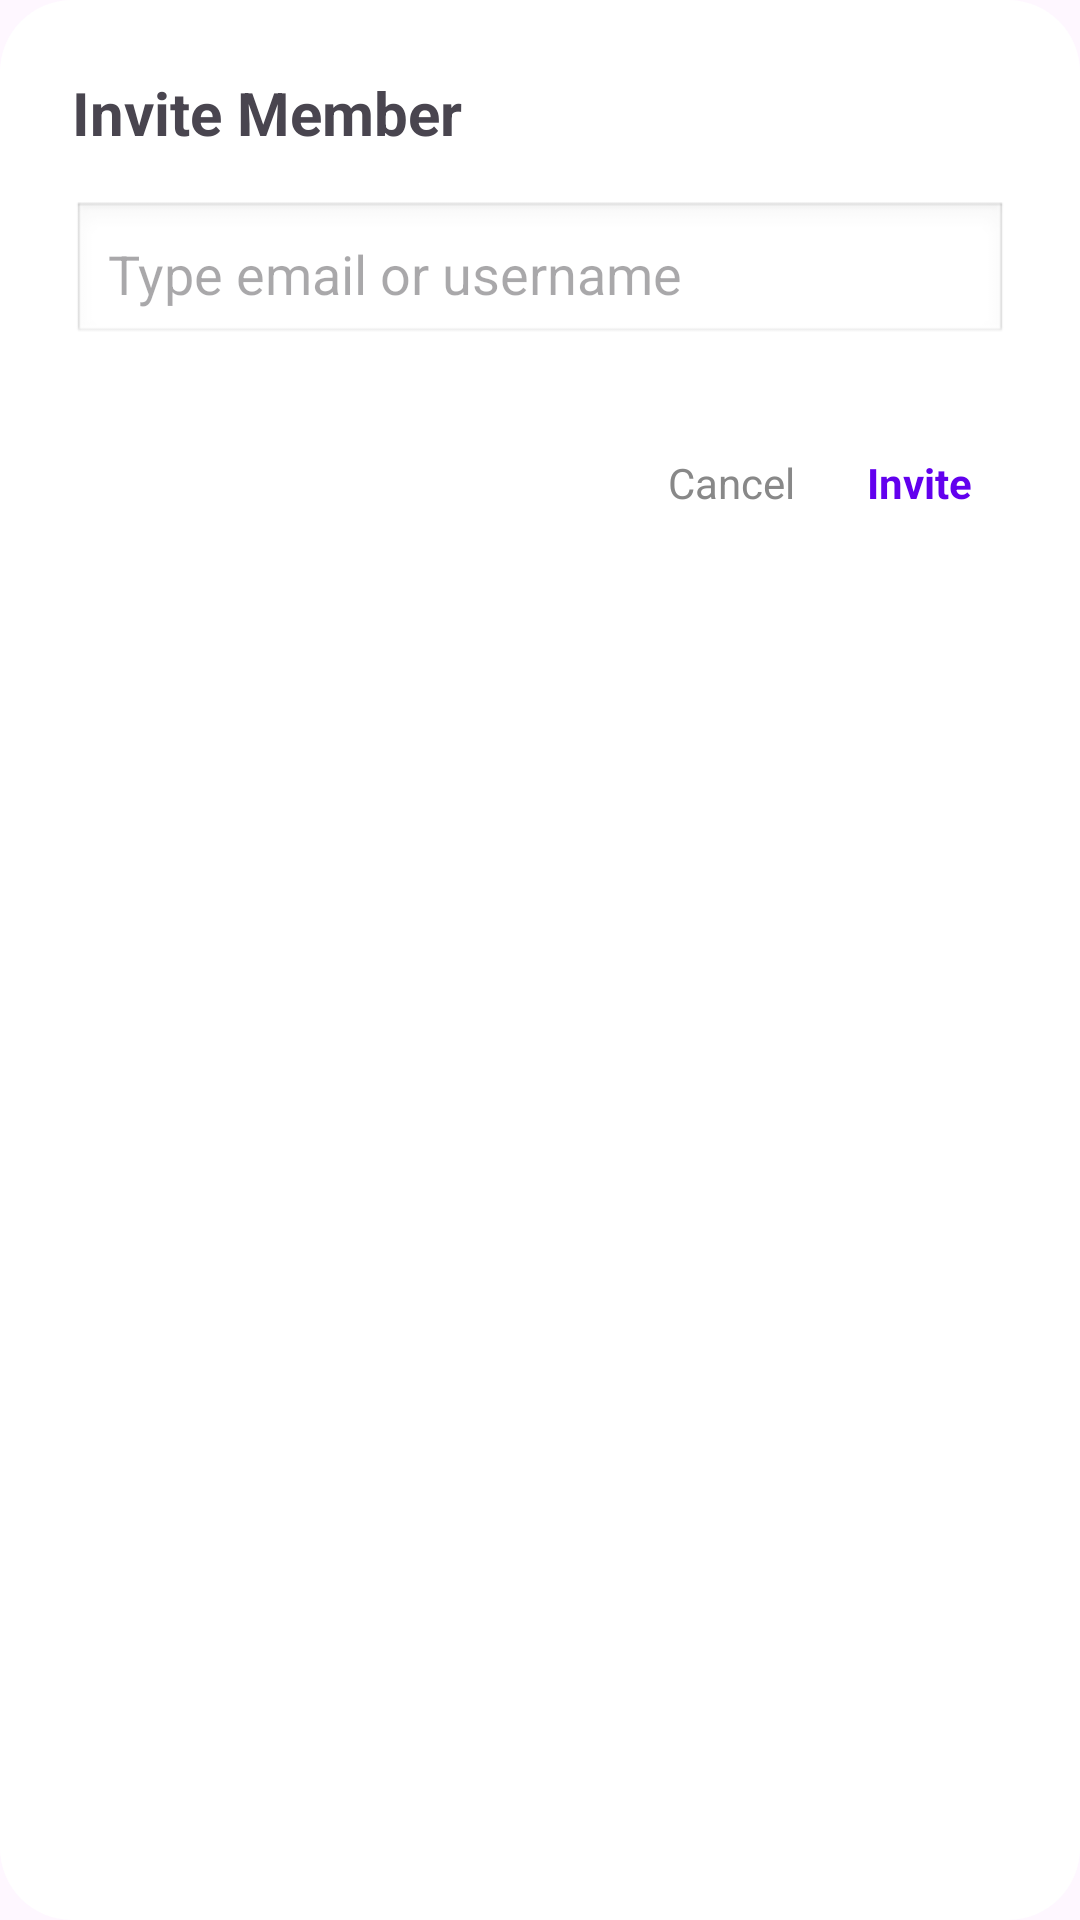

Reconstruct the res/layout file that produces this screen, plus the resources it refers to.
<!-- AndroidManifest.xml: application theme Theme.FOMOAppProject -->
<!-- res/layout/invite_member_dialog.xml -->
<?xml version="1.0" encoding="utf-8"?>
<LinearLayout xmlns:android="http://schemas.android.com/apk/res/android"
    android:layout_width="match_parent"
    android:layout_height="wrap_content"
    android:orientation="vertical"
    android:padding="24dp"
    android:background="@drawable/dialog_background"
    android:gravity="center_horizontal">

    <TextView
        android:layout_width="match_parent"
        android:layout_height="wrap_content"
        android:text="Invite Member"
        android:textSize="20sp"
        android:textStyle="bold"
        android:layout_marginBottom="16dp" />

    <AutoCompleteTextView
        android:id="@+id/autoCompleteInvite"
        android:layout_width="match_parent"
        android:layout_height="wrap_content"
        android:hint="Type email or username"
        android:padding="12dp"
        android:background="@android:drawable/edit_text" />

    <LinearLayout
        android:layout_width="match_parent"
        android:layout_height="wrap_content"
        android:orientation="horizontal"
        android:gravity="end"
        android:layout_marginTop="24dp">

        <TextView
            android:id="@+id/textViewCancel"
            android:layout_width="wrap_content"
            android:layout_height="wrap_content"
            android:text="Cancel"
            android:textColor="@color/gray"
            android:padding="12dp"/>

        <TextView
            android:id="@+id/textViewInvite"
            android:layout_width="wrap_content"
            android:layout_height="wrap_content"
            android:text="Invite"
            android:textColor="@color/purple_500"
            android:textStyle="bold"
            android:padding="12dp"/>
    </LinearLayout>

</LinearLayout>
<!-- resources referenced by this layout -->
<resources>
  <color name="gray">#888888</color>
  <color name="purple_500">#6200EE</color>
  <!-- drawable dialog_background (drawable) -->
  <shape xmlns:android="http://schemas.android.com/apk/res/android">
      <solid android:color="#FFFFFF" />
      <corners android:radius="24dp" />
      <padding android:left="16dp" android:top="16dp" android:right="16dp" android:bottom="16dp" />
  </shape>
  <style name="Theme.FOMOAppProject" parent="Base.Theme.FOMOAppProject" />
  <style name="Base.Theme.FOMOAppProject" parent="Theme.Material3.DayNight.NoActionBar">
          
          
      </style>
</resources>
